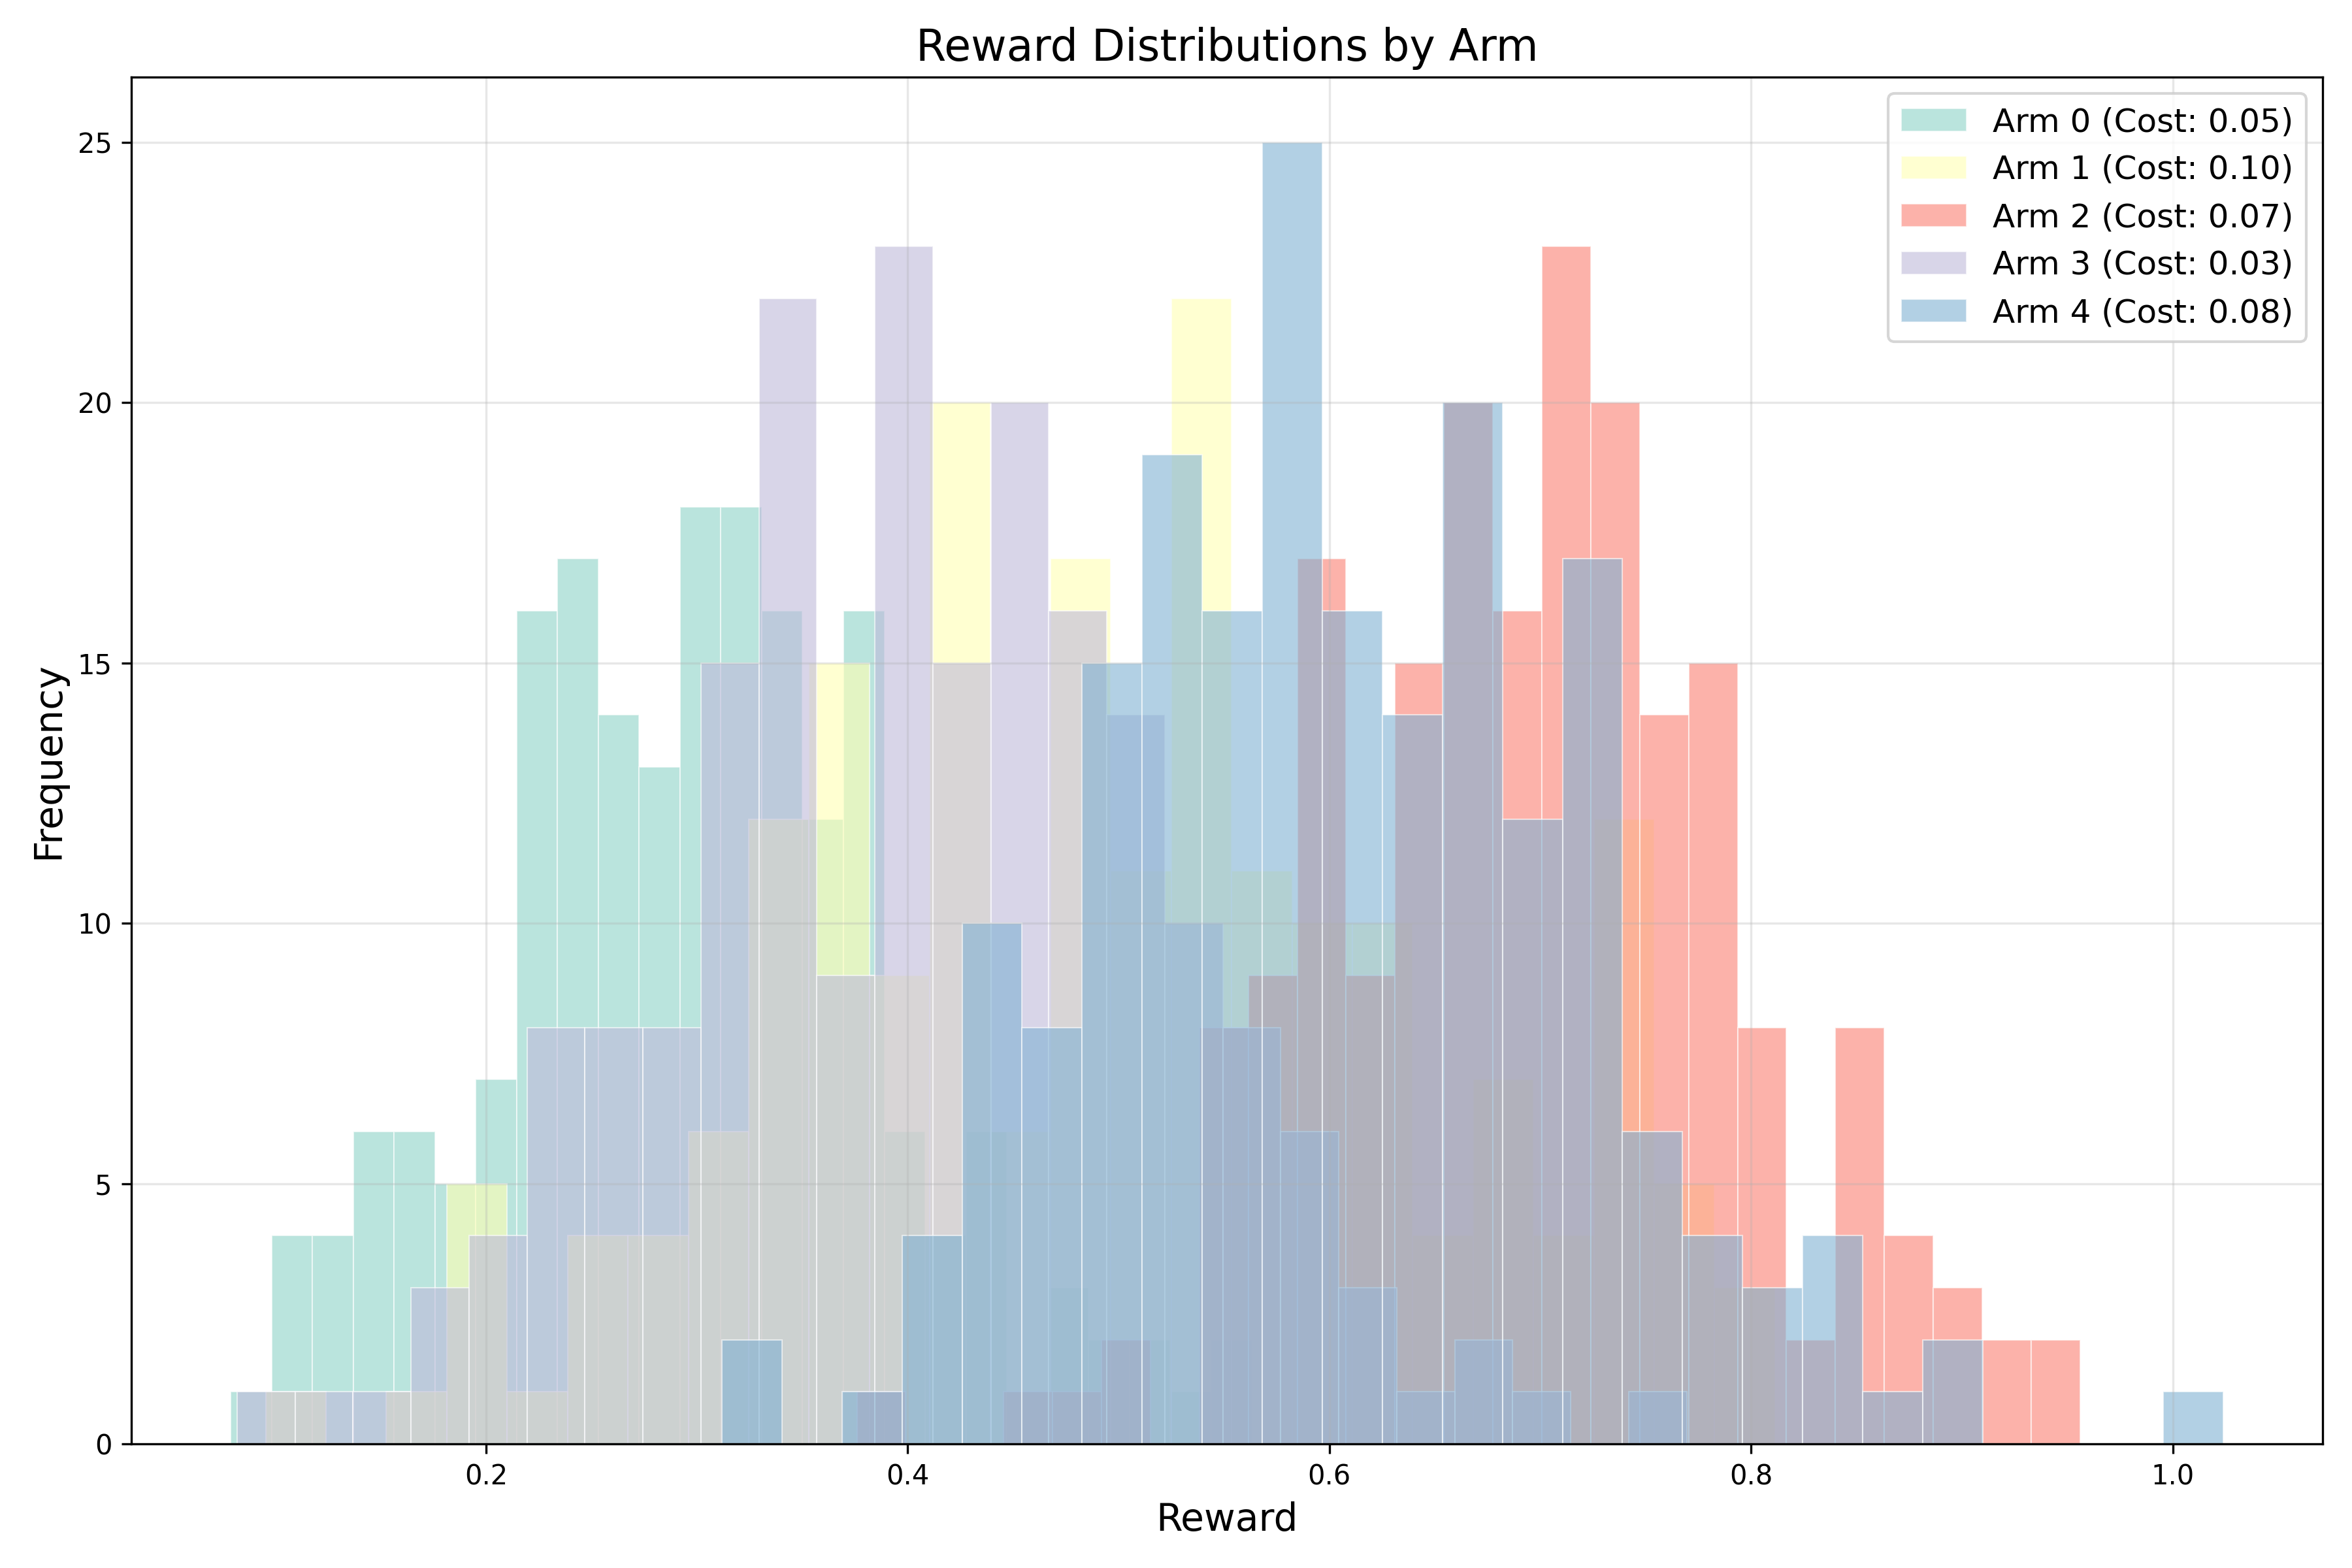

The table this chart was drawn from, first rows:
trial, arm, reward, cost
0, 0, 0.3497, 0.05
0, 1, 0.4793, 0.1
0, 2, 0.7648, 0.07
0, 3, 0.5828, 0.03
0, 4, 0.5742, 0.08
1, 0, 0.2766, 0.05
1, 1, 0.7369, 0.1
1, 2, 0.7767, 0.07
1, 3, 0.3437, 0.03
1, 4, 0.6597, 0.08
2, 0, 0.2537, 0.05
2, 1, 0.4301, 0.1
2, 2, 0.7242, 0.07
2, 3, 0.1704, 0.03
2, 4, 0.4103, 0.08
3, 0, 0.2438, 0.05
3, 1, 0.3481, 0.1
3, 2, 0.7314, 0.07
3, 3, 0.291, 0.03
3, 4, 0.4446, 0.08
4, 0, 0.4466, 0.05
4, 1, 0.4661, 0.1
4, 2, 0.7068, 0.07
4, 3, 0.229, 0.03
4, 4, 0.5401, 0.08
5, 0, 0.3111, 0.05
5, 1, 0.3274, 0.1
5, 2, 0.7376, 0.07
5, 3, 0.3279, 0.03
5, 4, 0.5679, 0.08
6, 0, 0.2398, 0.05
6, 1, 0.7778, 0.1
6, 2, 0.6987, 0.07
6, 3, 0.2731, 0.03
6, 4, 0.6905, 0.08
7, 0, 0.1779, 0.05
7, 1, 0.5313, 0.1
7, 2, 0.504, 0.07
7, 3, 0.2406, 0.03
7, 4, 0.6217, 0.08
8, 0, 0.3738, 0.05
8, 1, 0.5257, 0.1
8, 2, 0.6884, 0.07
8, 3, 0.3639, 0.03
8, 4, 0.4374, 0.08
9, 0, 0.228, 0.05
9, 1, 0.4309, 0.1
9, 2, 0.8057, 0.07
9, 3, 0.4412, 0.03
9, 4, 0.4061, 0.08
10, 0, 0.3324, 0.05
10, 1, 0.4422, 0.1
10, 2, 0.6323, 0.07
10, 3, 0.4734, 0.03
10, 4, 0.7134, 0.08
11, 0, 0.3931, 0.05
11, 1, 0.3741, 0.1
11, 2, 0.6691, 0.07
11, 3, 0.4398, 0.03
11, 4, 0.7073, 0.08
... 940 more rows
